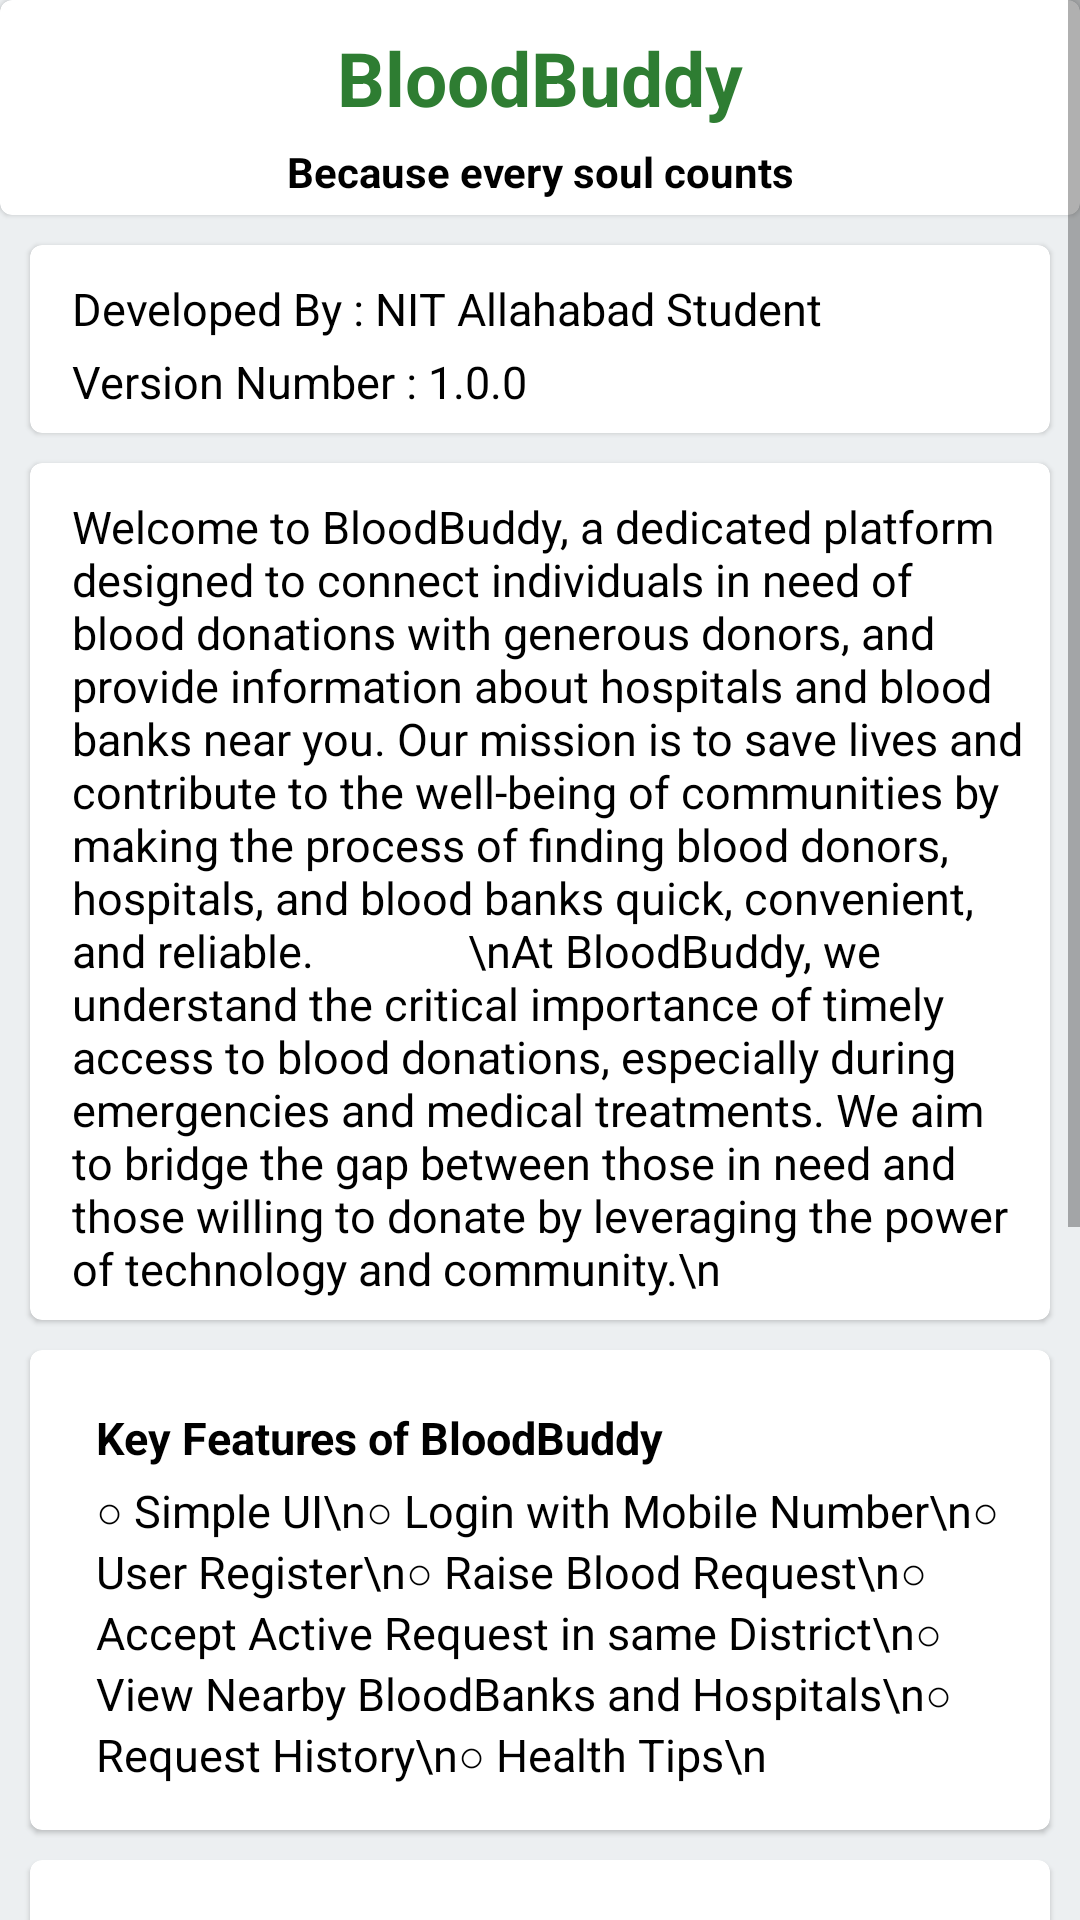

Write the Android layout XML for this screen, with the resource values it uses.
<!-- AndroidManifest.xml: application theme Theme.BloodBuddy -->
<!-- res/layout/activity_navigation_about_us.xml -->
<?xml version="1.0" encoding="utf-8"?>
<LinearLayout xmlns:android="http://schemas.android.com/apk/res/android"
    android:layout_width="match_parent"
    android:layout_height="match_parent"
    xmlns:tools="http://schemas.android.com/tools"
    android:background="#ECEFF1"
    android:orientation="vertical"
    tools:context=".Navigation_AboutUs">
    <ScrollView
        android:layout_width="match_parent"
        android:layout_height="wrap_content">
        <LinearLayout
            android:layout_width="match_parent"
            android:layout_height="wrap_content"
            android:background="#ECEFF1"
            android:orientation="vertical"
            android:paddingBottom="20dp">
            <com.google.android.material.card.MaterialCardView
                android:layout_width="match_parent"
                android:layout_height="wrap_content">
                <LinearLayout
                    android:layout_width="match_parent"
                    android:layout_height="wrap_content"
                    android:orientation="vertical">
                    <TextView
                        android:id="@+id/personc_name"
                        android:layout_width="match_parent"
                        android:layout_height="wrap_content"
                        android:gravity="center"
                        android:paddingTop="9dp"
                        android:text="BloodBuddy"
                        android:textColor="#2E7D32"
                        android:textSize="25sp"
                        android:textStyle="bold"/>
                    <TextView
                        android:layout_width="match_parent"
                        android:layout_height="wrap_content"
                        android:gravity="center"
                        android:padding="5dp"
                        android:text="Because every soul counts"
                        android:textColor="@color/black"
                        android:textSize="14sp"
                        android:textStyle="bold"/>
                </LinearLayout>
            </com.google.android.material.card.MaterialCardView>
            <com.google.android.material.card.MaterialCardView
                android:layout_width="match_parent"
                android:layout_height="wrap_content"
                android:layout_marginBottom="10dp"
                android:layout_marginLeft="10dp"
                android:layout_marginRight="10dp"
                android:layout_marginTop="10dp">
                <LinearLayout
                    android:layout_width="match_parent"
                    android:layout_height="wrap_content"
                    android:layout_margin="7dp"
                    android:orientation="vertical">
                    <TextView
                        android:id="@+id/person_acge"
                        android:layout_width="match_parent"
                        android:layout_height="wrap_content"
                        android:layout_marginLeft="7dp"
                        android:layout_marginTop="4dp"
                        android:text="Developed By : NIT Allahabad Student"
                        android:textColor="#000"
                        android:textSize="15sp"/>
                    <TextView
                        android:layout_width="match_parent"
                        android:layout_height="wrap_content"
                        android:layout_marginLeft="7dp"
                        android:layout_marginTop="4dp"
                        android:text="Version Number : 1.0.0"
                        android:textColor="#000"
                        android:textSize="15sp"/>
                </LinearLayout>
            </com.google.android.material.card.MaterialCardView>
            <com.google.android.material.card.MaterialCardView
                android:layout_width="match_parent"
                android:layout_height="wrap_content"
                android:layout_marginLeft="10dp"
                android:layout_marginRight="10dp">
                <LinearLayout
                    android:layout_width="match_parent"
                    android:layout_height="wrap_content"
                    android:layout_margin="7dp"
                    android:orientation="vertical">
                    <TextView
                        android:layout_width="match_parent"
                        android:layout_height="wrap_content"
                        android:layout_marginLeft="7dp"
                        android:layout_marginTop="4dp"
                        android:text="Welcome to BloodBuddy, a dedicated platform designed to connect individuals in need of blood donations with generous donors, and provide information about hospitals and blood banks near you. Our mission is to save lives and contribute to the well-being of communities by making the process of finding blood donors, hospitals, and blood banks quick, convenient, and reliable.

            \nAt BloodBuddy, we understand the critical importance of timely access to blood donations, especially during emergencies and medical treatments. We aim to bridge the gap between those in need and those willing to donate by leveraging the power of technology and community.\n"
                        android:textColor="#000"
                        android:textSize="15sp"/>
                </LinearLayout>
            </com.google.android.material.card.MaterialCardView>

            <com.google.android.material.card.MaterialCardView
                android:layout_width="match_parent"
                android:layout_height="wrap_content"
                android:layout_marginLeft="10dp"
                android:layout_marginRight="10dp"
                android:layout_marginTop="10dp">
                <LinearLayout
                    android:layout_width="match_parent"
                    android:layout_height="wrap_content"
                    android:layout_margin="15dp"
                    android:orientation="vertical">
                    <TextView
                        android:layout_width="match_parent"
                        android:layout_height="wrap_content"
                        android:layout_marginLeft="7dp"
                        android:layout_marginTop="4dp"
                        android:text="Key Features of BloodBuddy"
                        android:textStyle="bold"
                        android:textColor="#000"
                        android:textSize="15sp"/>
                    <TextView
                        android:layout_width="match_parent"
                        android:layout_height="wrap_content"
                        android:layout_marginLeft="7dp"
                        android:layout_marginTop="4dp"
                        android:text="○ Simple UI\n○ Login with Mobile Number\n○ User Register\n○ Raise Blood Request\n○ Accept Active Request in same District\n○ View Nearby BloodBanks and Hospitals\n○ Request History\n○ Health Tips\n"
                        android:textColor="#000"
                        android:textSize="15sp"/>
                </LinearLayout>
            </com.google.android.material.card.MaterialCardView>
            <com.google.android.material.card.MaterialCardView
                android:layout_width="match_parent"
                android:layout_height="wrap_content"
                android:layout_marginLeft="10dp"
                android:layout_marginRight="10dp"
                android:layout_marginTop="10dp">
                <LinearLayout
                    android:layout_width="match_parent"
                    android:layout_height="wrap_content"
                    android:layout_margin="15dp"
                    android:orientation="vertical">
                    <TextView
                        android:layout_width="match_parent"
                        android:layout_height="wrap_content"
                        android:layout_marginLeft="7dp"
                        android:layout_marginTop="4dp"
                        android:text="Contributions to the project through github or email are welcomed.\n"
                        android:textColor="#000"
                        android:textSize="15sp"/>
                    <TextView
                        android:layout_width="match_parent"
                        android:layout_height="wrap_content"
                        android:layout_marginLeft="7dp"
                        android:layout_marginTop="4dp"
                        android:text="Github"
                        android:textStyle="bold"
                        android:textColor="#000"
                        android:textSize="15sp"/>
                    <TextView
                        android:layout_width="match_parent"
                        android:layout_height="wrap_content"
                        android:layout_marginLeft="7dp"
                        android:layout_marginTop="4dp"
                        android:text="https://github.com/abhimanyu237/BloodBuddy\n"
                        android:textColor="@color/purple_700"
                        android:textSize="14dp"/>
                    <TextView
                        android:layout_width="match_parent"
                        android:layout_height="wrap_content"
                        android:layout_marginLeft="7dp"
                        android:layout_marginTop="4dp"
                        android:text="Emails"
                        android:textColor="#000"
                        android:textStyle="bold"
                        android:textSize="15sp"/>
                    <TextView
                        android:layout_width="match_parent"
                        android:layout_height="wrap_content"
                        android:layout_marginLeft="7dp"
                        android:layout_marginTop="4dp"
                        android:textColorLink="@color/purple_700"
                        android:text="abhimanyuprajapati237@gmail.com\ngarggautam72@gmail.com\nanujkes96@gmail.com\narush913@gmail.com\n"
                        android:textColor="@color/purple_700"
                        android:textSize="15sp"/>
                </LinearLayout>
            </com.google.android.material.card.MaterialCardView>
            <com.google.android.material.card.MaterialCardView
                android:layout_width="match_parent"
                android:layout_height="wrap_content"
                android:layout_marginLeft="10dp"
                android:layout_marginRight="10dp"
                android:layout_marginTop="10dp">
                <LinearLayout
                    android:layout_width="match_parent"
                    android:layout_height="wrap_content"
                    android:layout_margin="15dp"
                    android:orientation="vertical">
                    <TextView
                        android:layout_width="match_parent"
                        android:layout_height="wrap_content"
                        android:layout_marginLeft="7dp"
                        android:layout_marginTop="4dp"
                        android:text="Contributors"
                        android:textStyle="bold"
                        android:textColor="#000"
                        android:textSize="15sp"/>
                    <TextView
                        android:layout_width="match_parent"
                        android:layout_height="wrap_content"
                        android:layout_marginLeft="7dp"
                        android:layout_marginTop="4dp"
                        android:text="ANUJ KESARWANI \nABHIMANYU PRAJAPATI\nGAUTAM AGRAWAL\nARUSH KUMAR\n"
                        android:textColor="#000"
                        android:textSize="15sp"/>
                </LinearLayout>
            </com.google.android.material.card.MaterialCardView>
        </LinearLayout>
    </ScrollView>
</LinearLayout>
<!-- resources referenced by this layout -->
<resources>
  <color name="black">#FF000000</color>
  <color name="purple_700">#FF3700B3</color>
  <style name="Theme.BloodBuddy" parent="Theme.MaterialComponents.DayNight.DarkActionBar">
          
          <item name="colorPrimary">@color/app_color</item>
          <item name="colorPrimaryVariant">@color/app_color</item>
          <item name="colorOnPrimary">@color/white</item>
          
          <item name="colorSecondary">@color/teal_200</item>
          <item name="colorSecondaryVariant">@color/teal_700</item>
          <item name="colorOnSecondary">@color/black</item>
          
          <item name="android:statusBarColor" tools:targetApi="l">?attr/colorPrimaryVariant</item>
          
      </style>
  <color name="app_color">#890620</color>
  <color name="white">#FFFFFFFF</color>
  <color name="teal_200">#890620</color>
  <color name="teal_700">#FF018786</color>
</resources>
